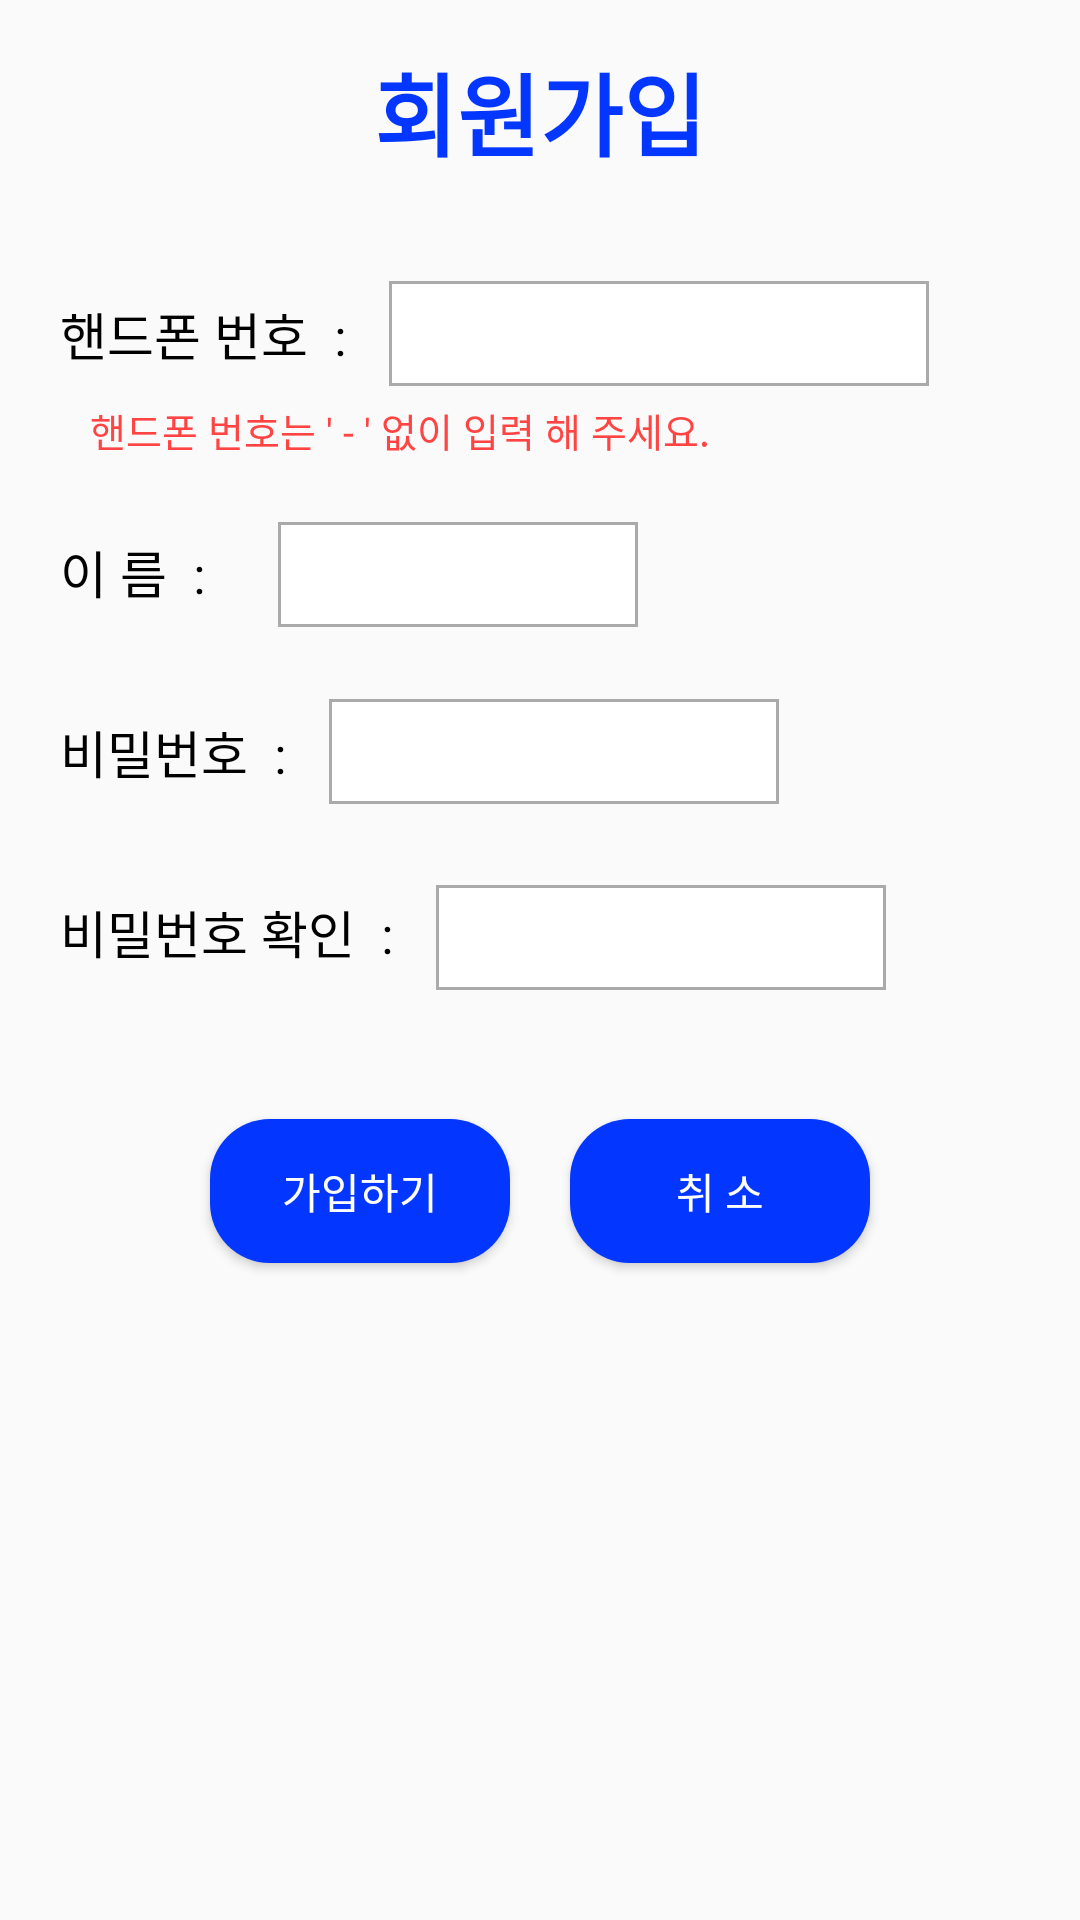

Here is an Android app screen rendered from its layout file. Give the layout XML and the strings, colors and styles it references.
<!-- AndroidManifest.xml: application theme AppTheme -->
<!-- res/layout/sign_up_dialog.xml -->
<?xml version="1.0" encoding="utf-8"?>
<RelativeLayout xmlns:android="http://schemas.android.com/apk/res/android"
    android:layout_width="match_parent"
    android:layout_height="wrap_content">

    <TextView
        android:layout_width="wrap_content"
        android:layout_height="wrap_content"
        android:layout_gravity="center_horizontal"
        android:layout_marginTop="15dp"
        android:text="회원가입"
        android:layout_centerHorizontal="true"
        android:textColor="@color/primary_blue"
        android:textSize="30sp"
        android:id="@+id/main_text"
        android:fontFamily="@font/cookierunregular"
        android:textStyle="bold" />

    <TextView
        android:layout_width="wrap_content"
        android:layout_height="wrap_content"
        android:text="핸드폰 번호  : "
        android:textSize="17sp"
        android:textColor="@color/black"
        android:id="@+id/sign_up_id_tx"
        android:layout_below="@id/main_text"
        android:layout_marginLeft="20dp"
        android:layout_marginTop="40dp"
        android:layout_marginRight="10dp"/>

    <EditText
        android:layout_width="180dp"
        android:layout_height="35dp"
        android:layout_below="@+id/main_text"
        android:id="@+id/sign_up_id"
        android:textSize="15sp"
        android:gravity="center"
        android:layout_toRightOf="@+id/sign_up_id_tx"
        android:inputType="textNoSuggestions|number"
        android:background="@drawable/signup_edit"
        android:layout_marginTop="35dp"/>
    
    <TextView
        android:layout_width="wrap_content"
        android:layout_height="wrap_content"
        android:text="핸드폰 번호는 ' - ' 없이 입력 해 주세요."
        android:layout_below="@+id/sign_up_id_tx"
        android:layout_marginLeft="30dp"
        android:layout_marginTop="10dp"
        android:textSize="13sp"
        android:textColor="@android:color/holo_red_light"
        android:id="@+id/warning_msg"/>

    <TextView
        android:layout_width="wrap_content"
        android:layout_height="wrap_content"
        android:text="이 름  : "
        android:textSize="17sp"
        android:textColor="@color/black"
        android:id="@+id/sign_up_name_tx"
        android:layout_below="@id/warning_msg"
        android:layout_marginTop="25dp"
        android:layout_marginLeft="20dp"
        android:layout_marginRight="10dp"/>

    <EditText
        android:id="@+id/sign_up_name"
        android:layout_width="120dp"
        android:layout_height="35dp"
        android:layout_below="@+id/warning_msg"
        android:layout_marginLeft="10dp"
        android:layout_marginTop="21dp"
        android:layout_toRightOf="@+id/sign_up_name_tx"
        android:background="@drawable/signup_edit"
        android:gravity="center"
        android:inputType="textNoSuggestions"
        android:textSize="15sp" />

    <TextView
        android:layout_width="wrap_content"
        android:layout_height="wrap_content"
        android:text="비밀번호  : "
        android:textSize="17sp"
        android:textColor="@color/black"
        android:id="@+id/sign_up_pwd_tx"
        android:layout_below="@id/sign_up_name_tx"
        android:layout_marginTop="35dp"
        android:layout_marginLeft="20dp"
        android:layout_marginRight="10dp"/>

    <EditText
        android:layout_width="150dp"
        android:layout_height="35dp"
        android:layout_below="@+id/sign_up_name_tx"
        android:background="@drawable/signup_edit"
        android:id="@+id/sign_up_pwd"
        android:textSize="15sp"
        android:gravity="center"
        android:inputType="textPassword"
        android:layout_toRightOf="@id/sign_up_pwd_tx"
        android:layout_marginTop="30dp"/>

    <TextView
        android:layout_width="wrap_content"
        android:layout_height="wrap_content"
        android:text="비밀번호 확인  : "
        android:textSize="17sp"
        android:textColor="@color/black"
        android:id="@+id/sign_up_repwd_tx"
        android:layout_below="@id/sign_up_pwd_tx"
        android:layout_marginTop="35dp"
        android:layout_marginLeft="20dp"
        android:layout_marginRight="10dp"/>

    <EditText
        android:layout_width="150dp"
        android:layout_height="35dp"
        android:layout_below="@+id/sign_up_pwd_tx"
        android:id="@+id/sign_up_repwd"
        android:textSize="15sp"
        android:gravity="center"
        android:inputType="textPassword"
        android:layout_toRightOf="@id/sign_up_repwd_tx"
        android:layout_marginTop="32dp"
        android:background="@drawable/signup_edit"/>

    <LinearLayout
        android:layout_width="match_parent"
        android:layout_height="wrap_content"
        android:orientation="horizontal"
        android:layout_marginTop="20dp"
        android:layout_below="@+id/sign_up_repwd_tx"
        android:gravity="center">

        <Button
            android:layout_width="wrap_content"
            android:layout_height="wrap_content"
            android:text="@string/sign_up_ok"
            android:background="@drawable/button_blue"
            android:textColor="@color/white"
            android:layout_weight="1"
            android:fontFamily="@font/cookierunregular"
            android:layout_marginLeft="70dp"
            android:layout_marginTop="30dp"
            android:layout_marginBottom="30dp"
            android:id="@+id/sign_up_ok"/>

        <Button
            android:layout_width="wrap_content"
            android:layout_height="wrap_content"
            android:background="@drawable/button_blue"
            android:textColor="@color/white"
            android:text="@string/cancel"
            android:fontFamily="@font/cookierunregular"
            android:layout_weight="1"
            android:layout_marginLeft="20dp"
            android:layout_marginTop="30dp"
            android:layout_marginRight="70dp"
            android:layout_marginBottom="30dp"
            android:id="@+id/sign_up_cancel"/>
    </LinearLayout>

</RelativeLayout>
<!-- resources referenced by this layout -->
<resources>
  <color name="black">#000000</color>
  <color name="primary_blue">#0336FF</color>
  <color name="white">#ffffff</color>
  <!-- drawable button_blue (drawable) -->
  <?xml version="1.0" encoding="utf-8"?>
  <selector xmlns:android="http://schemas.android.com/apk/res/android">
      <item>
          <shape>
              <corners android:bottomLeftRadius="20dp" android:bottomRightRadius="20dp"
                  android:topLeftRadius="20dp" android:topRightRadius="20dp"/>
              <solid android:color="@color/primary_blue"/>
          </shape>
      </item>
  </selector>
  <!-- drawable signup_edit (drawable) -->
  <?xml version="1.0" encoding="utf-8"?>
  <shape xmlns:android="http://schemas.android.com/apk/res/android">
      <solid android:color="#ffffff" />
      <stroke
          android:width="1sp"
          android:color="@android:color/darker_gray" />
  </shape>
  <string name="cancel">취 소</string>
  <string name="sign_up_ok">가입하기</string>
  <style name="AppTheme" parent="Theme.AppCompat.Light.NoActionBar">
          
          <item name="colorPrimary">@color/colorPrimary</item>
          <item name="colorPrimaryDark">@color/colorPrimaryDark</item>
          <item name="colorAccent">@color/colorAccent</item>
      </style>
  <color name="colorPrimary">#0336FF</color>
  <color name="colorPrimaryDark">#072fcc</color>
  <color name="colorAccent">#0336FF</color>
</resources>
